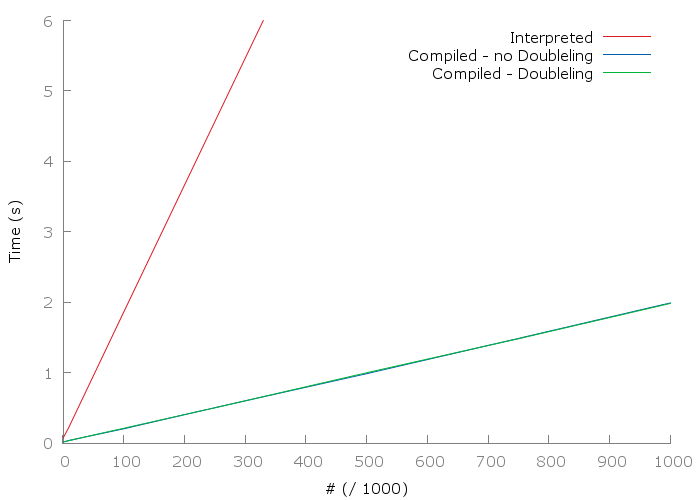

Data behind this chart, as committed beside it:
1	0.079	0.017	0.017
10	0.225	0.036	0.035
100  1.856	0.202	0.210
250  4.561	0.502	0.500
500  9.069	0.985	0.998
750  13.767	1.486	1.482
1000 18.142	1.990	1.982
